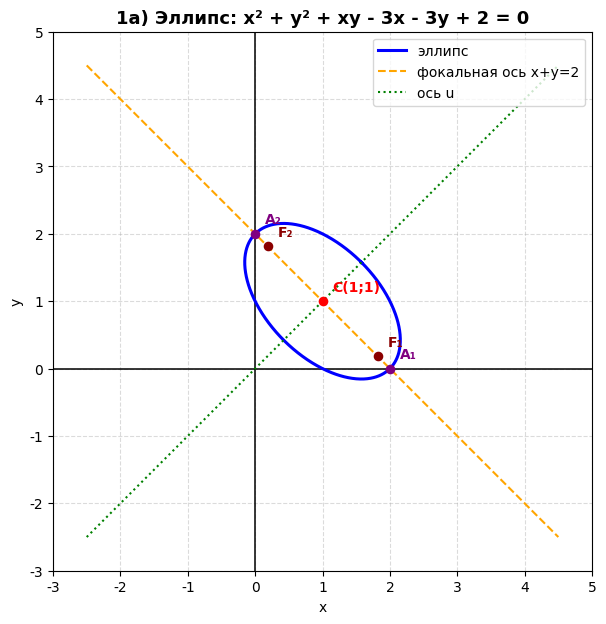
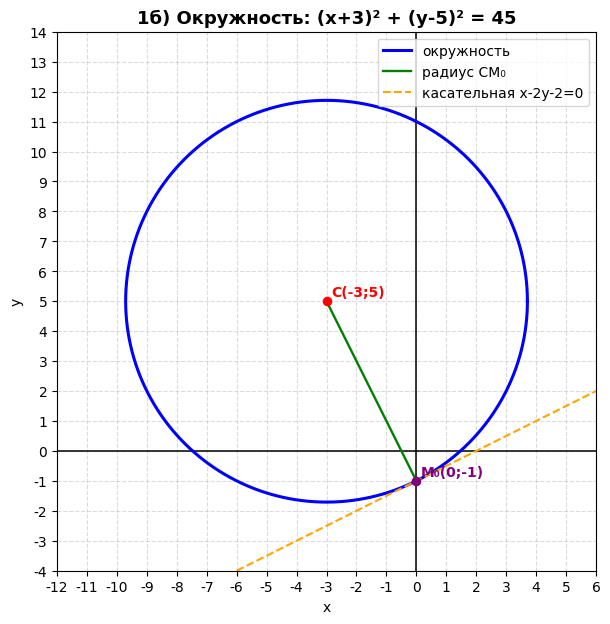
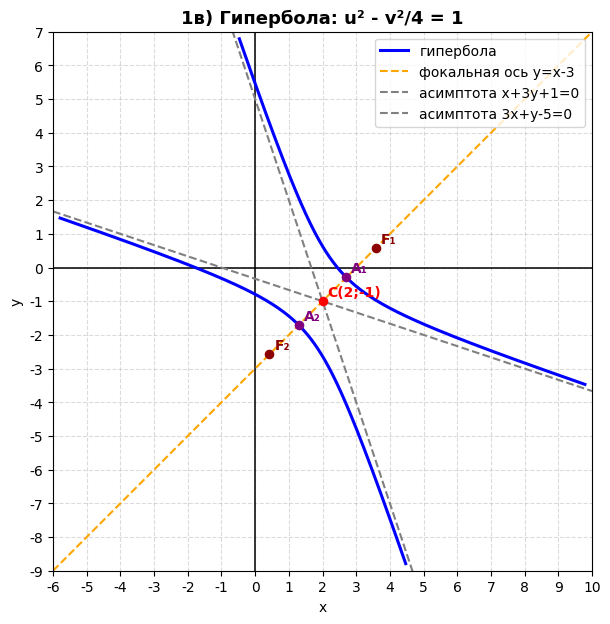
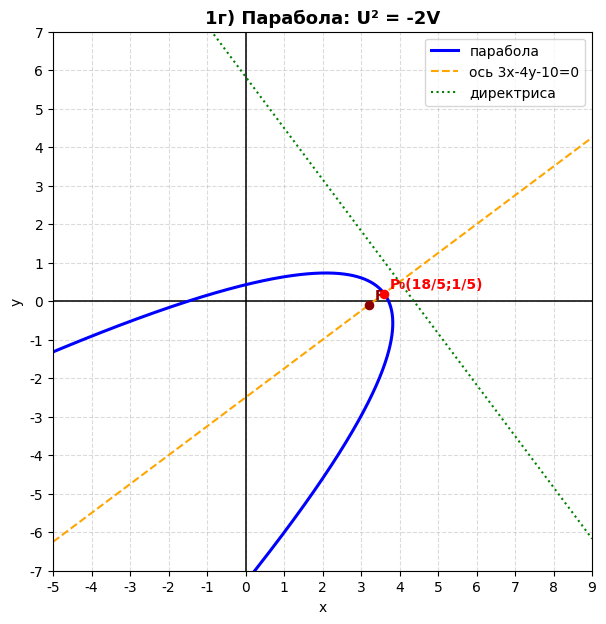
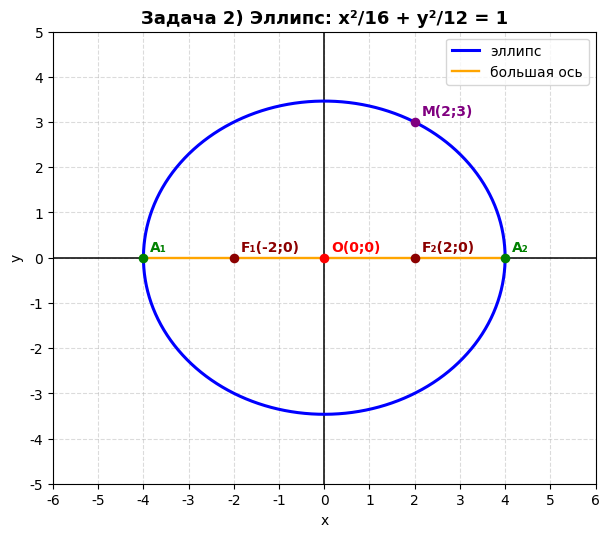
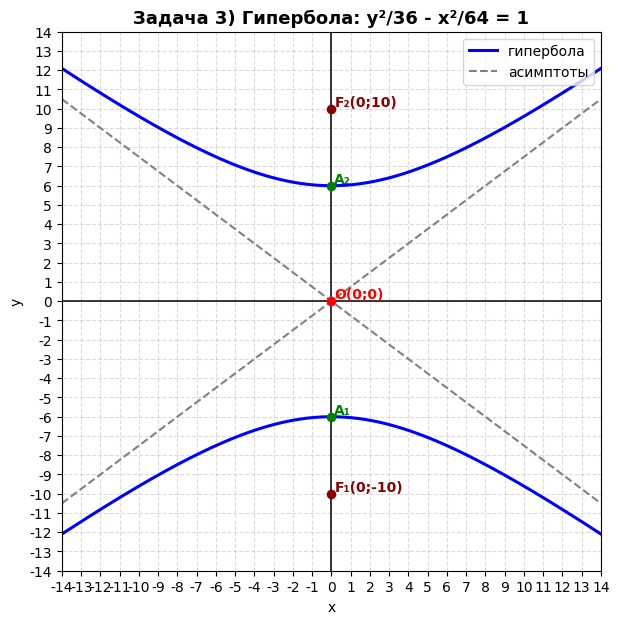
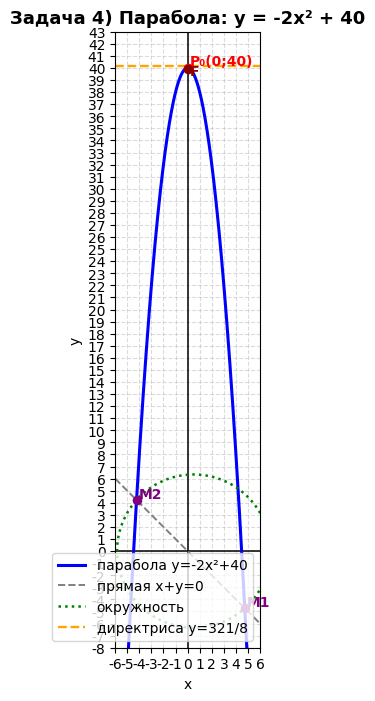

Recreate these plots in Python, in order.
import os
import numpy as np
import matplotlib.pyplot as plt


OUT_DIR = "variant1_graphs"
os.makedirs(OUT_DIR, exist_ok=True)

plt.rcParams["font.family"] = "DejaVu Sans"
plt.rcParams["font.size"] = 10


def setup_axes(ax, xlim, ylim, title):
    ax.set_title(title, fontsize=13, fontweight="bold")
    ax.set_xlim(*xlim)
    ax.set_ylim(*ylim)
    ax.set_aspect("equal", adjustable="box")

    ax.axhline(0, color="black", linewidth=1.1)
    ax.axvline(0, color="black", linewidth=1.1)

    ax.grid(True, linestyle="--", alpha=0.45)
    ax.set_xlabel("x")
    ax.set_ylabel("y")

    ax.set_xticks(np.arange(np.floor(xlim[0]), np.ceil(xlim[1]) + 1, 1))
    ax.set_yticks(np.arange(np.floor(ylim[0]), np.ceil(ylim[1]) + 1, 1))


def save_fig(fig, filename):
    path = os.path.join(OUT_DIR, filename)
    fig.savefig(path, dpi=220, bbox_inches="tight")
    plt.close(fig)
    print(f"saved: {path}")


def plot_line(ax, A, B, C, xlim, ylim, label=None, color="gray", linestyle="--", linewidth=1.5):
    """
    Рисует прямую Ax + By + C = 0.
    """
    xs = np.linspace(xlim[0], xlim[1], 500)

    if abs(B) > 1e-12:
        ys = -(A * xs + C) / B
        ax.plot(xs, ys, color=color, linestyle=linestyle, linewidth=linewidth, label=label)
    else:
        x0 = -C / A
        ax.plot([x0, x0], [ylim[0], ylim[1]], color=color, linestyle=linestyle, linewidth=linewidth, label=label)


def mark_point(ax, x, y, label, color="red", dx=0.15, dy=0.15):
    ax.scatter([x], [y], color=color, s=35, zorder=5)
    ax.text(x + dx, y + dy, label, color=color, fontsize=10, fontweight="bold")


# ============================================================
# 1а: эллипс
# x² + y² + xy - 3x - 3y + 2 = 0
# Канонический вид:
# u²/(2/3) + v²/2 = 1
# u = (x + y - 2)/sqrt(2)
# v = (x - y)/sqrt(2)
# ============================================================

def graph_1a():
    fig, ax = plt.subplots(figsize=(7, 7))
    xlim = (-2.5, 4.5)
    ylim = (-2.5, 4.5)
    setup_axes(ax, xlim, ylim, "1а) Эллипс: x² + y² + xy - 3x - 3y + 2 = 0")

    C = np.array([1.0, 1.0])

    e_u = np.array([1 / np.sqrt(2), 1 / np.sqrt(2)])
    e_v = np.array([1 / np.sqrt(2), -1 / np.sqrt(2)])

    a_u = np.sqrt(2 / 3)
    a_v = np.sqrt(2)

    t = np.linspace(0, 2 * np.pi, 800)
    u = a_u * np.cos(t)
    v = a_v * np.sin(t)

    points = C[:, None] + e_u[:, None] * u + e_v[:, None] * v
    x = points[0]
    y = points[1]

    ax.plot(x, y, color="blue", linewidth=2.2, label="эллипс")

    # Центр
    mark_point(ax, 1, 1, "C(1;1)", color="red")

    # Фокальная ось: x + y = 2
    plot_line(ax, 1, 1, -2, xlim, ylim, label="фокальная ось x+y=2", color="orange")

    # Малая ось: направление u, y - 1 = x - 1 => y = x
    plot_line(ax, -1, 1, 0, xlim, ylim, label="ось u", color="green", linestyle=":")

    # Вершины большой полуоси
    P1 = C + a_v * e_v
    P2 = C - a_v * e_v
    mark_point(ax, P1[0], P1[1], "A₁", color="purple")
    mark_point(ax, P2[0], P2[1], "A₂", color="purple")

    # Фокусы
    c = np.sqrt(a_v ** 2 - a_u ** 2)
    F1 = C + c * e_v
    F2 = C - c * e_v
    mark_point(ax, F1[0], F1[1], "F₁", color="darkred")
    mark_point(ax, F2[0], F2[1], "F₂", color="darkred")

    ax.legend(loc="upper right")
    save_fig(fig, "fig_1a_ellipse.png")


# ============================================================
# 1б: окружность
# x² + y² + 6x - 10y = 11
# (x + 3)² + (y - 5)² = 45
# Касательная в M0(0;-1): x - 2y - 2 = 0
# ============================================================

def graph_1b():
    fig, ax = plt.subplots(figsize=(7, 7))
    xlim = (-12, 6)
    ylim = (-4, 14)
    setup_axes(ax, xlim, ylim, "1б) Окружность: (x+3)² + (y-5)² = 45")

    C = np.array([-3.0, 5.0])
    R = np.sqrt(45)

    t = np.linspace(0, 2 * np.pi, 1000)
    x = C[0] + R * np.cos(t)
    y = C[1] + R * np.sin(t)

    ax.plot(x, y, color="blue", linewidth=2.2, label="окружность")

    mark_point(ax, C[0], C[1], "C(-3;5)", color="red")
    mark_point(ax, 0, -1, "M₀(0;-1)", color="purple")

    # Радиус к точке касания
    ax.plot([C[0], 0], [C[1], -1], color="green", linewidth=1.7, label="радиус CM₀")

    # Касательная x - 2y - 2 = 0
    plot_line(ax, 1, -2, -2, xlim, ylim, label="касательная x-2y-2=0", color="orange")

    ax.legend(loc="upper right")
    save_fig(fig, "fig_1b_circle_tangent.png")


# ============================================================
# 1в: гипербола
# 3x² + 3y² + 10xy - 2x - 14y = 13
# Канонический вид:
# u² - v²/4 = 1
# u = (x + y - 1)/sqrt(2)
# v = (x - y - 3)/sqrt(2)
# Центр C(2;-1)
# Фокальная ось: y = x - 3
# Асимптоты:
# x + 3y + 1 = 0
# 3x + y - 5 = 0
# ============================================================

def graph_1v():
    fig, ax = plt.subplots(figsize=(7, 7))
    xlim = (-6, 10)
    ylim = (-9, 7)
    setup_axes(ax, xlim, ylim, "1в) Гипербола: u² - v²/4 = 1")

    C = np.array([2.0, -1.0])

    e_u = np.array([1 / np.sqrt(2), 1 / np.sqrt(2)])
    e_v = np.array([1 / np.sqrt(2), -1 / np.sqrt(2)])

    a = 1.0
    b = 2.0

    t = np.linspace(-2.0, 2.0, 600)

    # Правая ветвь в координатах u,v: u = a cosh(t), v = b sinh(t)
    u_right = a * np.cosh(t)
    v_right = b * np.sinh(t)

    points_right = C[:, None] + e_u[:, None] * u_right + e_v[:, None] * v_right
    ax.plot(points_right[0], points_right[1], color="blue", linewidth=2.2, label="гипербола")

    # Левая ветвь: u = -a cosh(t)
    u_left = -a * np.cosh(t)
    v_left = b * np.sinh(t)

    points_left = C[:, None] + e_u[:, None] * u_left + e_v[:, None] * v_left
    ax.plot(points_left[0], points_left[1], color="blue", linewidth=2.2)

    mark_point(ax, C[0], C[1], "C(2;-1)", color="red")

    # Фокальная ось y = x - 3 => -x + y + 3 = 0
    plot_line(ax, -1, 1, 3, xlim, ylim, label="фокальная ось y=x-3", color="orange")

    # Асимптоты
    plot_line(ax, 1, 3, 1, xlim, ylim, label="асимптота x+3y+1=0", color="gray")
    plot_line(ax, 3, 1, -5, xlim, ylim, label="асимптота 3x+y-5=0", color="gray")

    # Фокусы
    c = np.sqrt(a ** 2 + b ** 2)
    F1 = C + c * e_u
    F2 = C - c * e_u
    mark_point(ax, F1[0], F1[1], "F₁", color="darkred")
    mark_point(ax, F2[0], F2[1], "F₂", color="darkred")

    # Вершины
    A1 = C + a * e_u
    A2 = C - a * e_u
    mark_point(ax, A1[0], A1[1], "A₁", color="purple")
    mark_point(ax, A2[0], A2[1], "A₂", color="purple")

    ax.legend(loc="upper right")
    save_fig(fig, "fig_1v_hyperbola.png")


# ============================================================
# 1г: парабола
# 9x² + 16y² - 24xy - 20x + 110y = 50
# u = (-3x + 4y)/5
# v = (4x + 3y)/5
# U = u + 2
# V = v - 3
# U² = -2V
# Вершина: (18/5; 1/5)
# Ось симметрии: 3x - 4y - 10 = 0
# ============================================================

def graph_1g():
    fig, ax = plt.subplots(figsize=(7, 7))
    xlim = (-5, 9)
    ylim = (-7, 7)
    setup_axes(ax, xlim, ylim, "1г) Парабола: U² = -2V")

    # Параметризация:
    # U = t
    # V = -t²/2
    # u = U - 2
    # v = V + 3
    # x = (-3u + 4v)/5
    # y = (4u + 3v)/5

    t = np.linspace(-4.2, 4.2, 1000)
    U = t
    V = -t ** 2 / 2

    u = U - 2
    v = V + 3

    x = (-3 * u + 4 * v) / 5
    y = (4 * u + 3 * v) / 5

    ax.plot(x, y, color="blue", linewidth=2.2, label="парабола")

    # Вершина
    P0 = np.array([18 / 5, 1 / 5])
    mark_point(ax, P0[0], P0[1], "P₀(18/5;1/5)", color="red")

    # Ось симметрии: 3x - 4y - 10 = 0
    plot_line(ax, 3, -4, -10, xlim, ylim, label="ось 3x-4y-10=0", color="orange")

    # Фокус для U² = 2pV, p=-1:
    # фокус в координатах U,V: (0, p/2) = (0, -1/2)
    # значит u=-2, v=3-1/2=5/2
    u_f = -2
    v_f = 5 / 2
    x_f = (-3 * u_f + 4 * v_f) / 5
    y_f = (4 * u_f + 3 * v_f) / 5
    mark_point(ax, x_f, y_f, "F", color="darkred")

    # Директриса: V = 1/2 => v = 3 + 1/2 = 7/2
    # v = (4x+3y)/5 = 7/2 => 4x + 3y = 35/2
    plot_line(ax, 4, 3, -35 / 2, xlim, ylim, label="директриса", color="green", linestyle=":")

    ax.legend(loc="upper right")
    save_fig(fig, "fig_1g_parabola.png")


# ============================================================
# Задача 2
# Эллипс с фокусами в фокусах гиперболы x² - y² = 2
# Ответ:
# x²/16 + y²/12 = 1
# Фокусы: (-2;0), (2;0)
# Точка M(2;3)
# ============================================================

def graph_task2():
    fig, ax = plt.subplots(figsize=(7, 7))
    xlim = (-5.5, 5.5)
    ylim = (-4.5, 4.5)
    setup_axes(ax, xlim, ylim, "Задача 2) Эллипс: x²/16 + y²/12 = 1")

    a = 4
    b = np.sqrt(12)

    t = np.linspace(0, 2 * np.pi, 1000)
    x = a * np.cos(t)
    y = b * np.sin(t)

    ax.plot(x, y, color="blue", linewidth=2.2, label="эллипс")

    mark_point(ax, 0, 0, "O(0;0)", color="red")
    mark_point(ax, -2, 0, "F₁(-2;0)", color="darkred")
    mark_point(ax, 2, 0, "F₂(2;0)", color="darkred")
    mark_point(ax, 2, 3, "M(2;3)", color="purple")

    # Большая ось Ox
    ax.plot([-4, 4], [0, 0], color="orange", linewidth=1.7, label="большая ось")

    # Вершины
    mark_point(ax, -4, 0, "A₁", color="green")
    mark_point(ax, 4, 0, "A₂", color="green")

    ax.legend(loc="upper right")
    save_fig(fig, "fig_task2_ellipse.png")


# ============================================================
# Задача 3
# Асимптоты: 3x ± 4y = 0
# Фокусы на Oy, 2c = 20
# Ответ:
# y²/36 - x²/64 = 1
# ============================================================

def graph_task3():
    fig, ax = plt.subplots(figsize=(7, 7))
    xlim = (-14, 14)
    ylim = (-14, 14)
    setup_axes(ax, xlim, ylim, "Задача 3) Гипербола: y²/36 - x²/64 = 1")

    a = 6
    b = 8
    c = 10

    t = np.linspace(-1.45, 1.45, 700)

    # Верхняя ветвь: y = a cosh(t), x = b sinh(t)
    x_top = b * np.sinh(t)
    y_top = a * np.cosh(t)

    # Нижняя ветвь
    x_bottom = b * np.sinh(t)
    y_bottom = -a * np.cosh(t)

    ax.plot(x_top, y_top, color="blue", linewidth=2.2, label="гипербола")
    ax.plot(x_bottom, y_bottom, color="blue", linewidth=2.2)

    # Асимптоты y = ±3/4 x
    xs = np.linspace(xlim[0], xlim[1], 500)
    ax.plot(xs, 3 / 4 * xs, color="gray", linestyle="--", linewidth=1.5, label="асимптоты")
    ax.plot(xs, -3 / 4 * xs, color="gray", linestyle="--", linewidth=1.5)

    # Центр, фокусы, вершины
    mark_point(ax, 0, 0, "O(0;0)", color="red")
    mark_point(ax, 0, -c, "F₁(0;-10)", color="darkred")
    mark_point(ax, 0, c, "F₂(0;10)", color="darkred")
    mark_point(ax, 0, -a, "A₁", color="green")
    mark_point(ax, 0, a, "A₂", color="green")

    ax.legend(loc="upper right")
    save_fig(fig, "fig_task3_hyperbola.png")


# ============================================================
# Задача 4
# Парабола симметрична относительно Oy
# Ответ:
# y = -2x² + 40
# Канонический вид:
# x² = -1/2 (y - 40)
# Если x² = 2p(y-y0), то:
# 2p = -1/2, p = -1/4
# Директриса:
# y = y0 - p/2 = 40 - (-1/4)/2 = 321/8
# ============================================================

def graph_task4():
    fig, ax = plt.subplots(figsize=(7, 8))
    xlim = (-6, 6)
    ylim = (-8, 43)
    setup_axes(ax, xlim, ylim, "Задача 4) Парабола: y = -2x² + 40")

    x = np.linspace(xlim[0], xlim[1], 1000)
    y = -2 * x ** 2 + 40

    ax.plot(x, y, color="blue", linewidth=2.2, label="парабола y=-2x²+40")

    # Прямая x+y=0
    ax.plot(x, -x, color="gray", linestyle="--", linewidth=1.4, label="прямая x+y=0")

    # Окружность x² + y² - x = 40
    # (x - 1/2)² + y² = 40 + 1/4 = 161/4
    circle_center = np.array([0.5, 0.0])
    R = np.sqrt(161 / 4)

    t = np.linspace(0, 2 * np.pi, 1000)
    xc = circle_center[0] + R * np.cos(t)
    yc = circle_center[1] + R * np.sin(t)
    ax.plot(xc, yc, color="green", linestyle=":", linewidth=1.8, label="окружность")

    # Вершина
    mark_point(ax, 0, 40, "P₀(0;40)", color="red", dx=0.2, dy=0.2)

    # Фокус и директриса
    # Для x² = 2p(y-40), p=-1/4
    # Фокус: y = y0 + p/2 = 40 - 1/8 = 319/8
    # Директриса: y = y0 - p/2 = 40 + 1/8 = 321/8
    y_focus = 319 / 8
    y_directrix = 321 / 8

    mark_point(ax, 0, y_focus, "F", color="darkred", dx=0.2, dy=-0.5)
    ax.axhline(y_directrix, color="orange", linestyle="--", linewidth=1.7, label="директриса y=321/8")

    # Точки пересечения прямой и окружности:
    # 2x² - x - 40 = 0
    roots = np.roots([2, -1, -40])
    for i, xr in enumerate(roots):
        yr = -xr
        mark_point(ax, xr, yr, f"M{i+1}", color="purple", dx=0.15, dy=0.15)

    ax.legend(loc="lower right")
    save_fig(fig, "fig_task4_parabola_directrix.png")


def main():
    graph_1a()
    graph_1b()
    graph_1v()
    graph_1g()
    graph_task2()
    graph_task3()
    graph_task4()

    print("\nГотово. Все графики сохранены в папку:", OUT_DIR)


if __name__ == "__main__":
    main()
